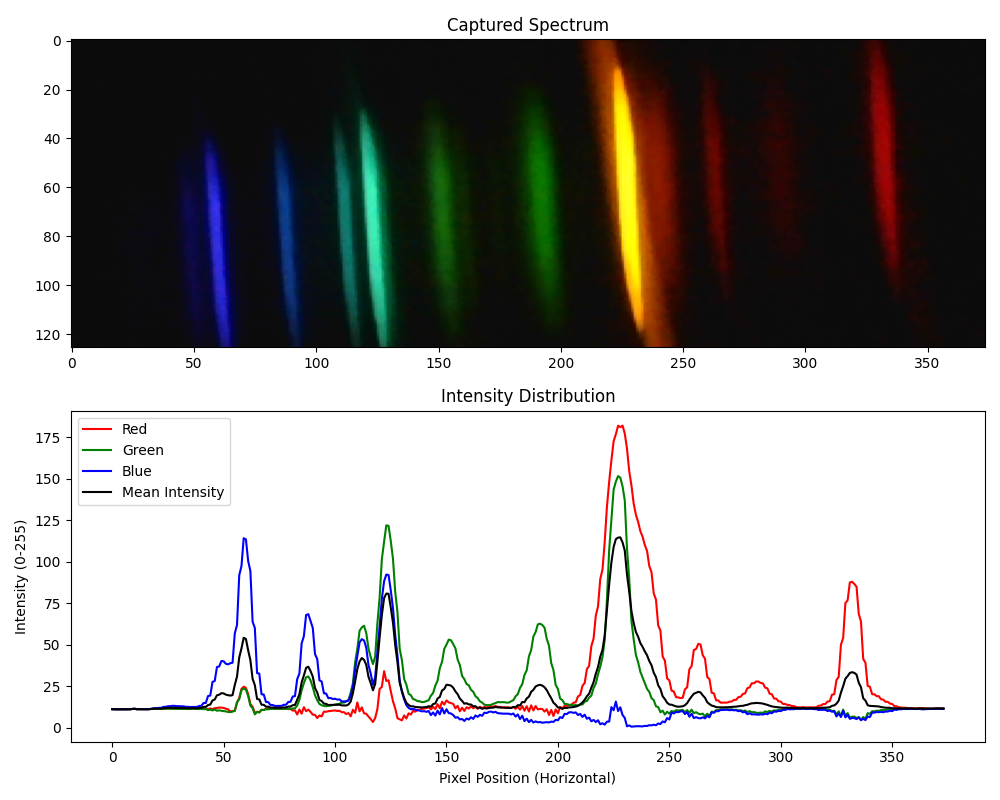

Source data for this figure (header and first rows):
Pixel, Red, Green, Blue, Mean Intensity
0, 11.13, 11.13, 11.13, 11.13
1, 11.07, 11.07, 11.07, 11.07
2, 11.06, 11.06, 11.06, 11.06
3, 11.04, 11.04, 11.04, 11.04
4, 11.08, 11.08, 11.08, 11.08
5, 11.09, 11.08, 11.08, 11.08
6, 11.09, 11.08, 11.08, 11.08
7, 11.09, 11.09, 11.09, 11.09
8, 11.1, 11.1, 11.1, 11.1
9, 11.25, 11.25, 11.25, 11.25
10, 11.34, 11.34, 11.34, 11.34
11, 11.14, 11.14, 11.14, 11.14
12, 11.13, 11.13, 11.13, 11.13
13, 11.18, 11.17, 11.17, 11.17
14, 11.18, 11.17, 11.17, 11.17
15, 11.11, 11.11, 11.13, 11.12
16, 11.09, 11.09, 11.1, 11.09
17, 11.16, 11.16, 11.24, 11.19
18, 11.31, 11.31, 11.39, 11.34
19, 11.33, 11.31, 11.73, 11.46
20, 11.35, 11.33, 11.75, 11.47
21, 11.31, 11.29, 11.92, 11.51
22, 11.29, 11.27, 11.9, 11.49
23, 11.39, 11.29, 12.48, 11.72
24, 11.47, 11.37, 12.56, 11.8
25, 11.56, 11.39, 12.9, 11.95
26, 11.56, 11.4, 12.91, 11.96
27, 11.48, 11.36, 13.15, 12
28, 11.44, 11.32, 13.11, 11.96
29, 11.37, 11.29, 12.94, 11.87
30, 11.34, 11.26, 12.91, 11.84
31, 11.36, 11.3, 12.82, 11.83
32, 11.37, 11.32, 12.83, 11.84
33, 11.3, 11.25, 12.56, 11.7
34, 11.28, 11.23, 12.53, 11.68
35, 11.3, 11.29, 12.41, 11.67
36, 11.38, 11.37, 12.49, 11.75
37, 11.4, 11.35, 12.52, 11.75
38, 11.29, 11.24, 12.4, 11.64
39, 11.29, 11.21, 13.06, 11.85
40, 11.35, 11.28, 13.13, 11.92
41, 11.49, 11.15, 14.86, 12.5
42, 11.52, 11.17, 14.88, 12.52
43, 11.23, 10.58, 19.03, 13.61
44, 11.52, 10.87, 19.33, 13.91
45, 11.17, 10.37, 27.52, 16.35
46, 11.75, 10.95, 28.11, 16.94
47, 11.83, 10.17, 36.53, 19.51
48, 12.13, 10.48, 36.84, 19.82
49, 12.05, 10.13, 40.16, 20.78
50, 11.89, 9.968, 40.0, 20.62
51, 11.37, 9.786, 38.48, 19.88
52, 11.03, 9.444, 38.13, 19.54
53, 9.762, 9.349, 38.83, 19.31
54, 10.04, 9.627, 39.1, 19.59
55, 10.04, 10.25, 56.78, 25.69
56, 15.07, 15.33, 61.85, 30.75
57, 17.9, 17.13, 91.83, 42.29
58, 23.33, 22.56, 97.27, 47.72
59, 24.67, 23.62, 114.1, 54.13
... 314 more rows
